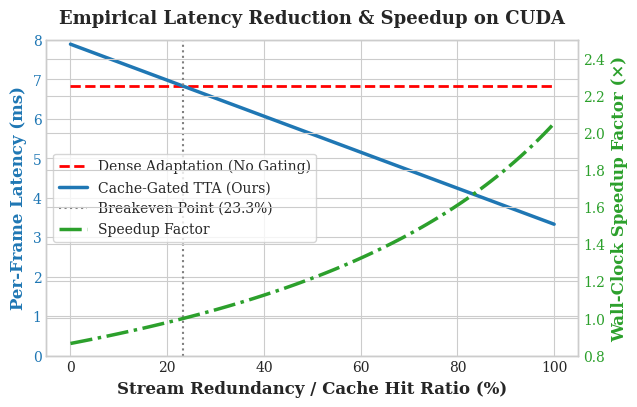
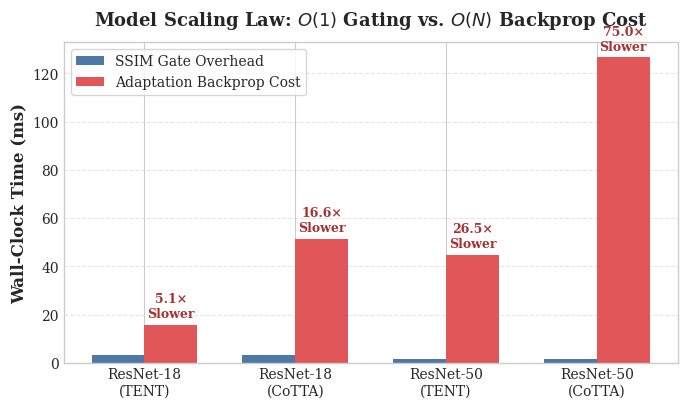
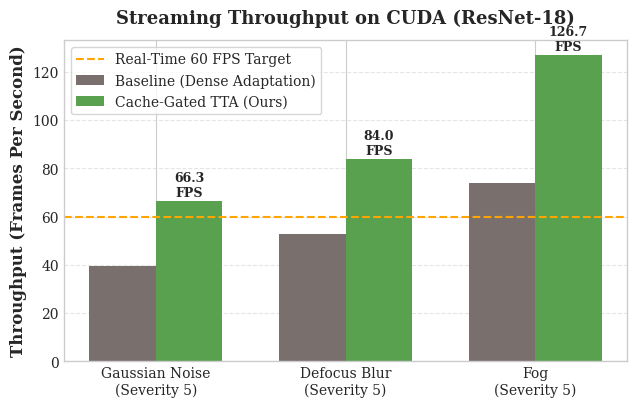

Source code (Python) for these figures, in order:
"""
Generate publication-quality figures for the conference paper:
1. Figure 1: Latency & Speedup Pareto Frontier across Cache Hit Ratios.
2. Figure 2: Model Scaling Law (ResNet-18 vs ResNet-50 Backprop vs SSIM Gate Overhead).
3. Figure 3: Multi-Corruption Latency Breakdown on CUDA.
"""

from pathlib import Path
import matplotlib.pyplot as plt
import numpy as np

# Set publication style
plt.style.use("seaborn-v0_8-whitegrid" if "seaborn-v0_8-whitegrid" in plt.style.available else "default")
plt.rcParams.update({
    "font.family": "serif",
    "font.size": 11,
    "axes.labelsize": 12,
    "axes.titlesize": 13,
    "xtick.labelsize": 10,
    "ytick.labelsize": 10,
    "legend.fontsize": 10,
    "figure.titlesize": 14,
    "figure.dpi": 300,
})

out_dir = Path("./figures")
out_dir.mkdir(parents=True, exist_ok=True)


def plot_pareto_frontier():
    """Plot latency speedup as a function of stream redundancy."""
    hit_ratios = np.linspace(0.0, 1.0, 100)

    # Measured empirical values on CUDA ResNet-18 (Fog benchmark)
    t_gate = 1.064
    t_fwd = 2.266
    t_bwd = 4.564
    t_baseline = t_fwd + t_bwd

    t_gated = t_gate + t_fwd + (1.0 - hit_ratios) * t_bwd
    speedup = t_baseline / t_gated

    fig, ax1 = plt.subplots(figsize=(6.5, 4.2))

    color1 = "#1f77b4"
    ax1.set_xlabel("Stream Redundancy / Cache Hit Ratio (%)", fontweight="bold")
    ax1.set_ylabel("Per-Frame Latency (ms)", color=color1, fontweight="bold")
    ax1.plot(hit_ratios * 100, [t_baseline] * len(hit_ratios), "r--", linewidth=2, label="Dense Adaptation (No Gating)")
    ax1.plot(hit_ratios * 100, t_gated, color=color1, linewidth=2.5, label="Cache-Gated TTA (Ours)")
    ax1.tick_params(axis="y", labelcolor=color1)
    ax1.set_ylim(0, 8)

    # Breakeven point
    r_be = (t_gate / t_bwd) * 100
    ax1.axvline(x=r_be, color="gray", linestyle=":", linewidth=1.5, label=f"Breakeven Point ({r_be:.1f}%)")

    ax2 = ax1.twinx()
    color2 = "#2ca02c"
    ax2.set_ylabel("Wall-Clock Speedup Factor (×)", color=color2, fontweight="bold")
    ax2.plot(hit_ratios * 100, speedup, color=color2, linewidth=2.5, linestyle="-.", label="Speedup Factor")
    ax2.tick_params(axis="y", labelcolor=color2)
    ax2.set_ylim(0.8, 2.5)

    # Combine legends
    lines1, labels1 = ax1.get_legend_handles_labels()
    lines2, labels2 = ax2.get_legend_handles_labels()
    ax1.legend(lines1 + lines2, labels1 + labels2, loc="center left", frameon=True)

    plt.title("Empirical Latency Reduction & Speedup on CUDA", fontweight="bold", pad=12)
    plt.tight_layout()
    plt.savefig(out_dir / "fig1_pareto_speedup.pdf")
    plt.savefig(out_dir / "fig1_pareto_speedup.png")
    plt.close()
    print("Saved Figure 1 to figures/fig1_pareto_speedup.png")


def plot_scaling_law():
    """Plot the model scaling law: constant gate overhead vs ballooning backprop cost."""
    models = ["ResNet-18\n(TENT)", "ResNet-18\n(CoTTA)", "ResNet-50\n(TENT)", "ResNet-50\n(CoTTA)"]
    gate_costs = [3.09, 3.09, 1.69, 1.69]
    bwd_costs = [15.75, 51.39, 44.83, 126.68]

    x = np.arange(len(models))
    width = 0.35

    fig, ax = plt.subplots(figsize=(7, 4.2))
    rects1 = ax.bar(x - width/2, gate_costs, width, label="SSIM Gate Overhead", color="#4e79a7")
    rects2 = ax.bar(x + width/2, bwd_costs, width, label="Adaptation Backprop Cost", color="#e15759")

    ax.set_ylabel("Wall-Clock Time (ms)", fontweight="bold")
    ax.set_title("Model Scaling Law: $O(1)$ Gating vs. $O(N)$ Backprop Cost", fontweight="bold", pad=12)
    ax.set_xticks(x)
    ax.set_xticklabels(models)
    ax.legend(frameon=True)
    ax.grid(axis="y", linestyle="--", alpha=0.5)

    # Annotate speedup ratios
    ratios = [bwd_costs[i] / gate_costs[i] for i in range(len(models))]
    for i, r in enumerate(ratios):
        ax.text(x[i] + width/2, bwd_costs[i] + 3, f"{r:.1f}×\nSlower", ha="center", fontsize=9, fontweight="bold", color="#a83232")

    plt.tight_layout()
    plt.savefig(out_dir / "fig2_scaling_law.pdf")
    plt.savefig(out_dir / "fig2_scaling_law.png")
    plt.close()
    print("Saved Figure 2 to figures/fig2_scaling_law.png")


def plot_corruption_throughput():
    """Plot CUDA throughput (FPS) across corruption benchmarks."""
    corruptions = ["Gaussian Noise\n(Severity 5)", "Defocus Blur\n(Severity 5)", "Fog\n(Severity 5)"]
    baseline_fps = [1000.0 / 25.34, 1000.0 / 18.90, 1000.0 / 13.50]
    gated_fps = [1000.0 / 15.09, 1000.0 / 11.90, 1000.0 / 7.89]

    x = np.arange(len(corruptions))
    width = 0.35

    fig, ax = plt.subplots(figsize=(6.5, 4.2))
    rects1 = ax.bar(x - width/2, baseline_fps, width, label="Baseline (Dense Adaptation)", color="#79706e")
    rects2 = ax.bar(x + width/2, gated_fps, width, label="Cache-Gated TTA (Ours)", color="#59a14f")

    ax.set_ylabel("Throughput (Frames Per Second)", fontweight="bold")
    ax.set_title("Streaming Throughput on CUDA (ResNet-18)", fontweight="bold", pad=12)
    ax.set_xticks(x)
    ax.set_xticklabels(corruptions)
    ax.axhline(y=60, color="orange", linestyle="--", label="Real-Time 60 FPS Target")
    ax.legend(frameon=True)
    ax.grid(axis="y", linestyle="--", alpha=0.5)

    for i in range(len(corruptions)):
        ax.text(x[i] + width/2, gated_fps[i] + 2, f"{gated_fps[i]:.1f}\nFPS", ha="center", fontsize=9, fontweight="bold")

    plt.tight_layout()
    plt.savefig(out_dir / "fig3_throughput_fps.pdf")
    plt.savefig(out_dir / "fig3_throughput_fps.png")
    plt.close()
    print("Saved Figure 3 to figures/fig3_throughput_fps.png")


if __name__ == "__main__":
    plot_pareto_frontier()
    plot_scaling_law()
    plot_corruption_throughput()
